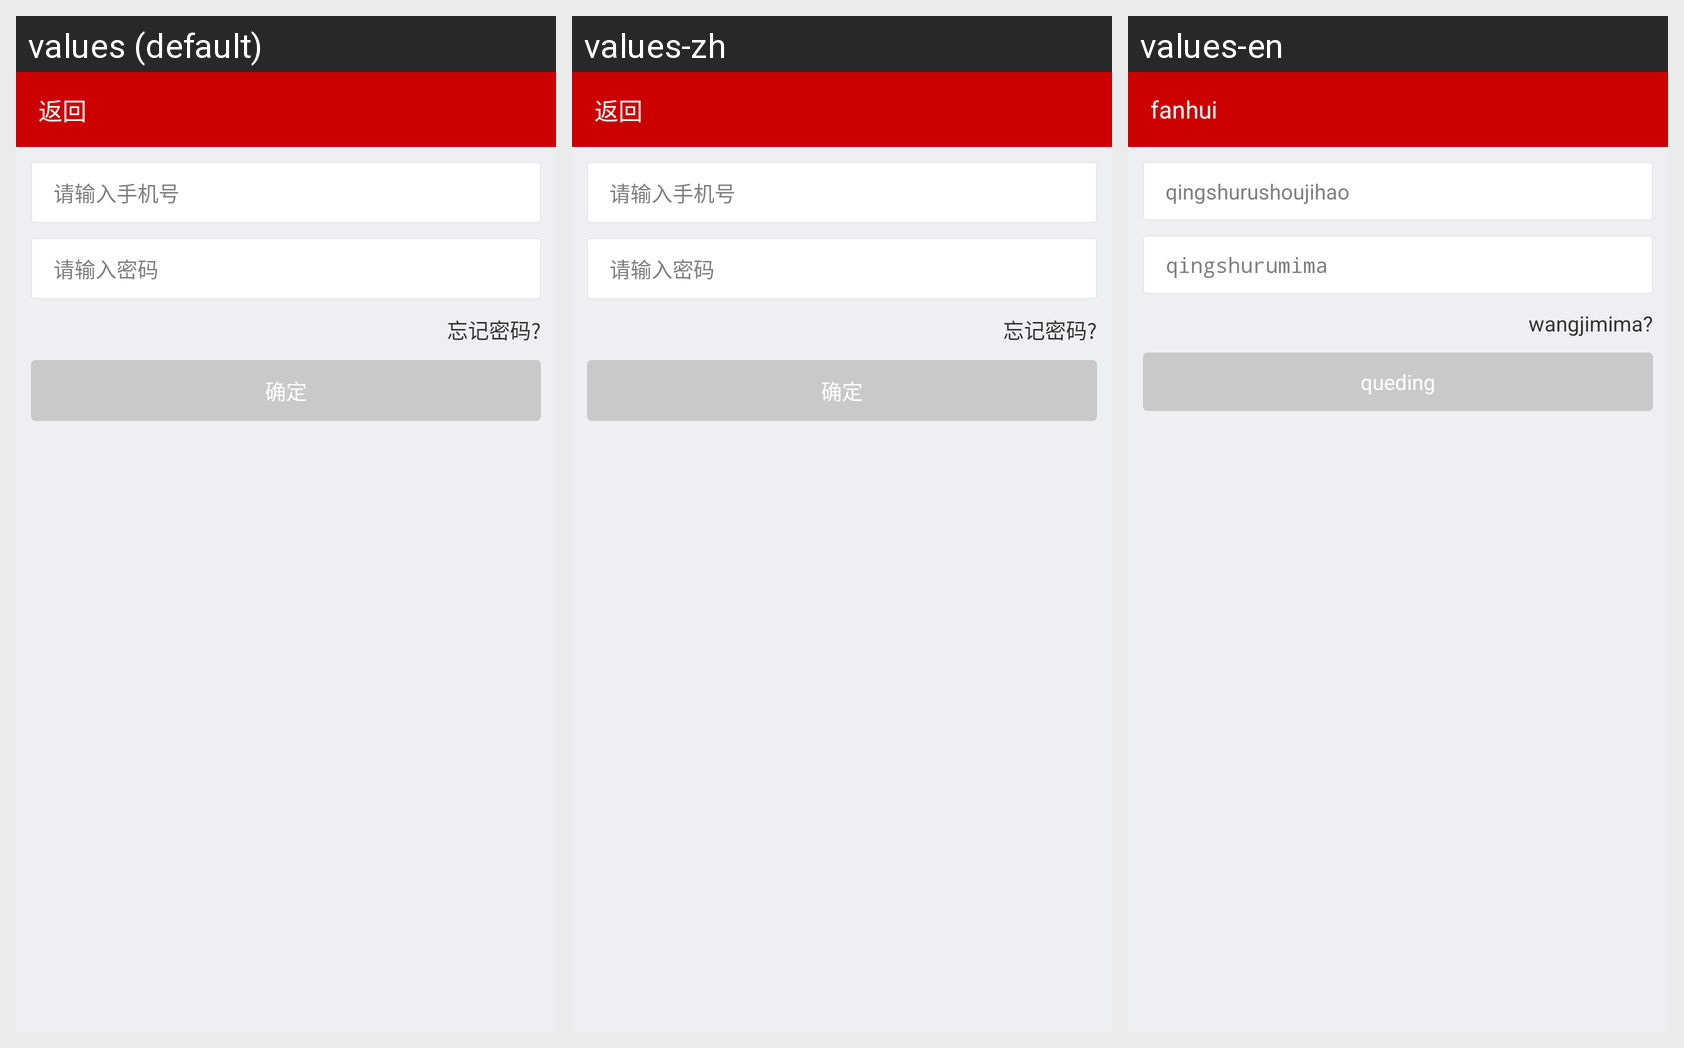

The same Android screen rendered under several of its app's locales, left to right. List the strings drawn on it with the default value and each locale's translation.
Android screen res/layout/ui_login.xml rendered under 3 locales, left to right: values (default), values-zh, values-en. Device: Nexus 5 (rendered at 1080×1920; each locale shown at half size, 540×960, under a caption strip naming it); theme AppTheme.
Strings drawn on this screen, with the default value and each locale's value (text and hints the layout hard-codes, and strings that could not be matched under every locale, appear in the picture but are not listed):

l_input_phone
  values: 请输入手机号
  values-zh: 请输入手机号  [not translated; the default value is used]
  values-en: qingshurushoujihao

l_input_pwd
  values: 请输入密码
  values-zh: 请输入密码  [not translated; the default value is used]
  values-en: qingshurumima

l_forget_pwd
  values: 忘记密码?
  values-zh: 忘记密码?  [not translated; the default value is used]
  values-en: wangjimima?

confirm
  values: 确定
  values-zh: 确定  [not translated; the default value is used]
  values-en: queding

btn_back
  values: 返回
  values-zh: 返回
  values-en: fanhui
